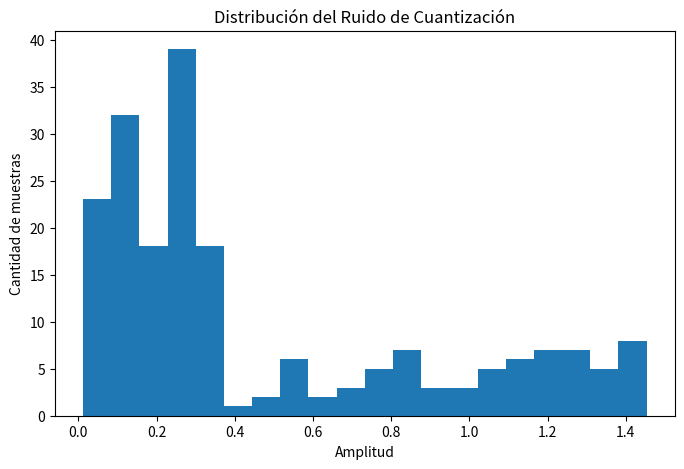
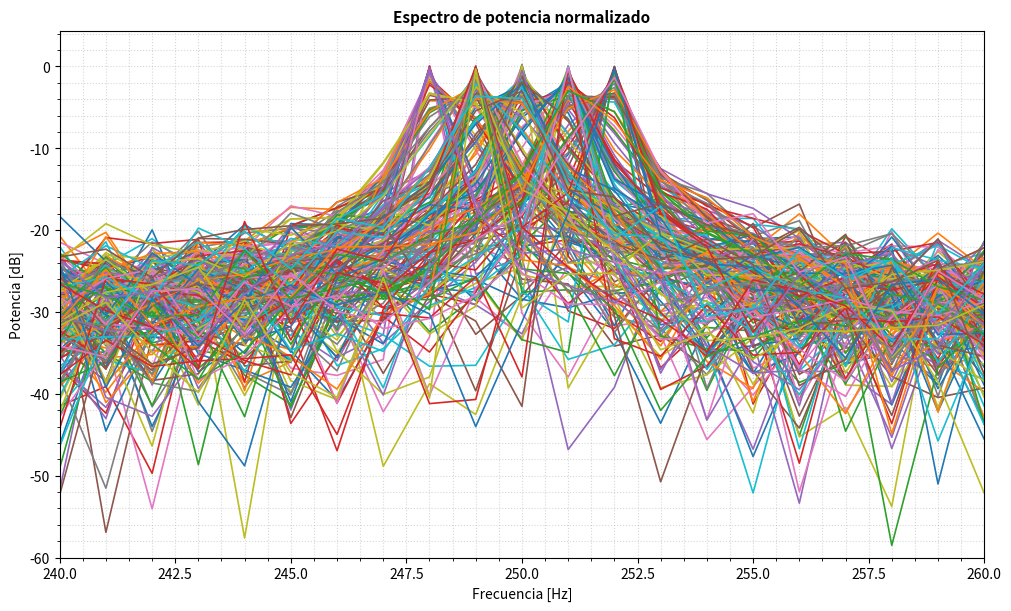
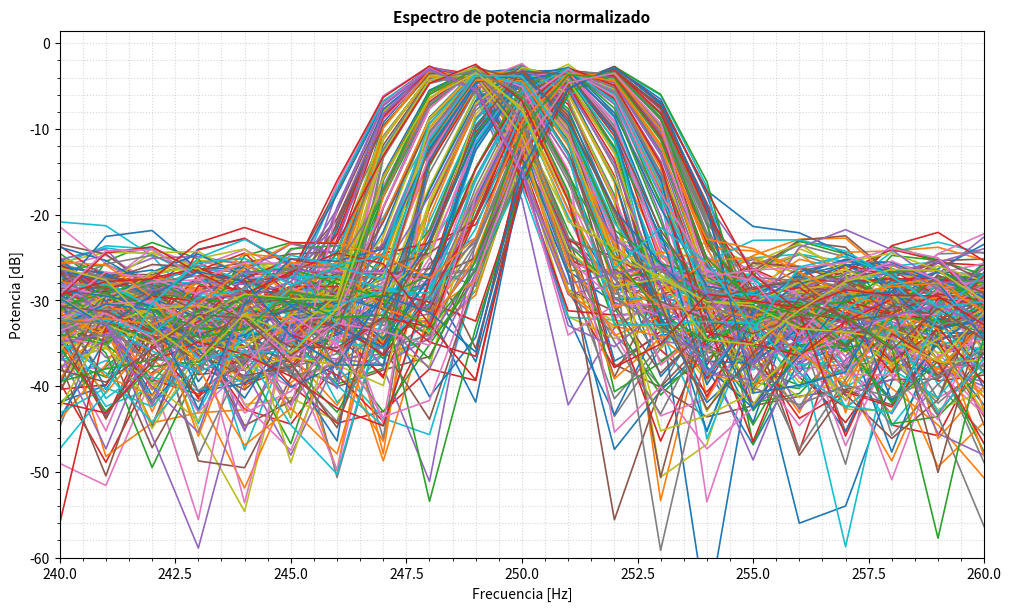

Write the Python code that produced these figures, in order.
# -*- coding: utf-8 -*-
"""
Created on Sun Sep  6 10:22:10 2026

@author: Fede
"""

import sys
from pathlib import Path
directorio_padre = str(Path.cwd().parent)
sys.path.insert(0, directorio_padre)
# import gen_fun as gen
import numpy as np
import matplotlib.pyplot as plt
import scipy.signal.windows as sp



#%% --------------------------------- Definiciones

fs = 1000
N = 1000
a = 2
v_max = np.sqrt(2)
M = 200
snr = 3

#%% ---------------------------- Ruido cuantizacion

j = np.arange(0,M,1)

df = fs/N

tt=np.arange(0,N,1)
fr = np.random.uniform(-a,a,M)
f = (fs/4+fr*fs/N)
tt = tt.reshape(N, 1)
xx = v_max * np.sin(2 * np.pi * f * tt / fs)

pot =  np.sqrt(10**(-snr/10))
n_a = np.random.normal(0,pot,(N,M))
xx = xx + n_a

ventana = sp.blackmanharris(N)
ventana = ventana.reshape(N,1)
x_v = xx * ventana

X_V = 2/N * np.fft.fft(x_v, axis=0)
X_V = X_V[:(N//2),:]
X_V = ((np.abs(X_V)**2) * 2) / df
X_V_db = 10 * np.log10(X_V)

X = 1/N * np.fft.fft(xx, axis=0)
X_p = X[:(N//2),:]
X_p = ((np.abs(X_p)**2) * 2) / df

X_db = 10 * np.log10(X_p)


frec = np.arange(int(N / 2)) * (fs / N)

a_est = (np.abs(X[N//4,:])) *2

esperado = np.mean(a_est) 

print(esperado)

#%%   Ploteo histograma
# =====================================================================

fig, ax = plt.subplots(figsize=(8, 5))        

plt.title('Distribución del Ruido de Cuantización')
plt.xlabel('Amplitud')
plt.ylabel('Cantidad de muestras')
plt.hist(a_est,20);

#%% ----------------------------------------------ploteos

fig, ax = plt.subplots(1, 1, figsize=(10, 6),layout="constrained")

# --- Subplot 0: Espectro de Magnitud ---
ax.plot(frec,X_db, linewidth=1.2)
ax.set_xlim([240,260])
ax.set_ylim(-60)
ax.set_title("Espectro de potencia normalizado", fontsize=11, fontweight='bold')
ax.set_ylabel("Potencia [dB]", fontsize=10)
ax.set_xlabel("Frecuencia [Hz]")
ax.grid(True, which='both', linestyle=':', alpha=0.5)
ax.minorticks_on()

fig2, ax = plt.subplots(1, 1, figsize=(10, 6),layout="constrained")

# --- Subplot 0: Espectro de Magnitud ---
ax.plot(frec,X_V_db, linewidth=1.2)
ax.set_xlim([240,260])
ax.set_ylim(-60)
ax.set_title("Espectro de potencia normalizado", fontsize=11, fontweight='bold')
ax.set_ylabel("Potencia [dB]", fontsize=10)
ax.set_xlabel("Frecuencia [Hz]")
ax.grid(True, which='both', linestyle=':', alpha=0.5)
ax.minorticks_on()
